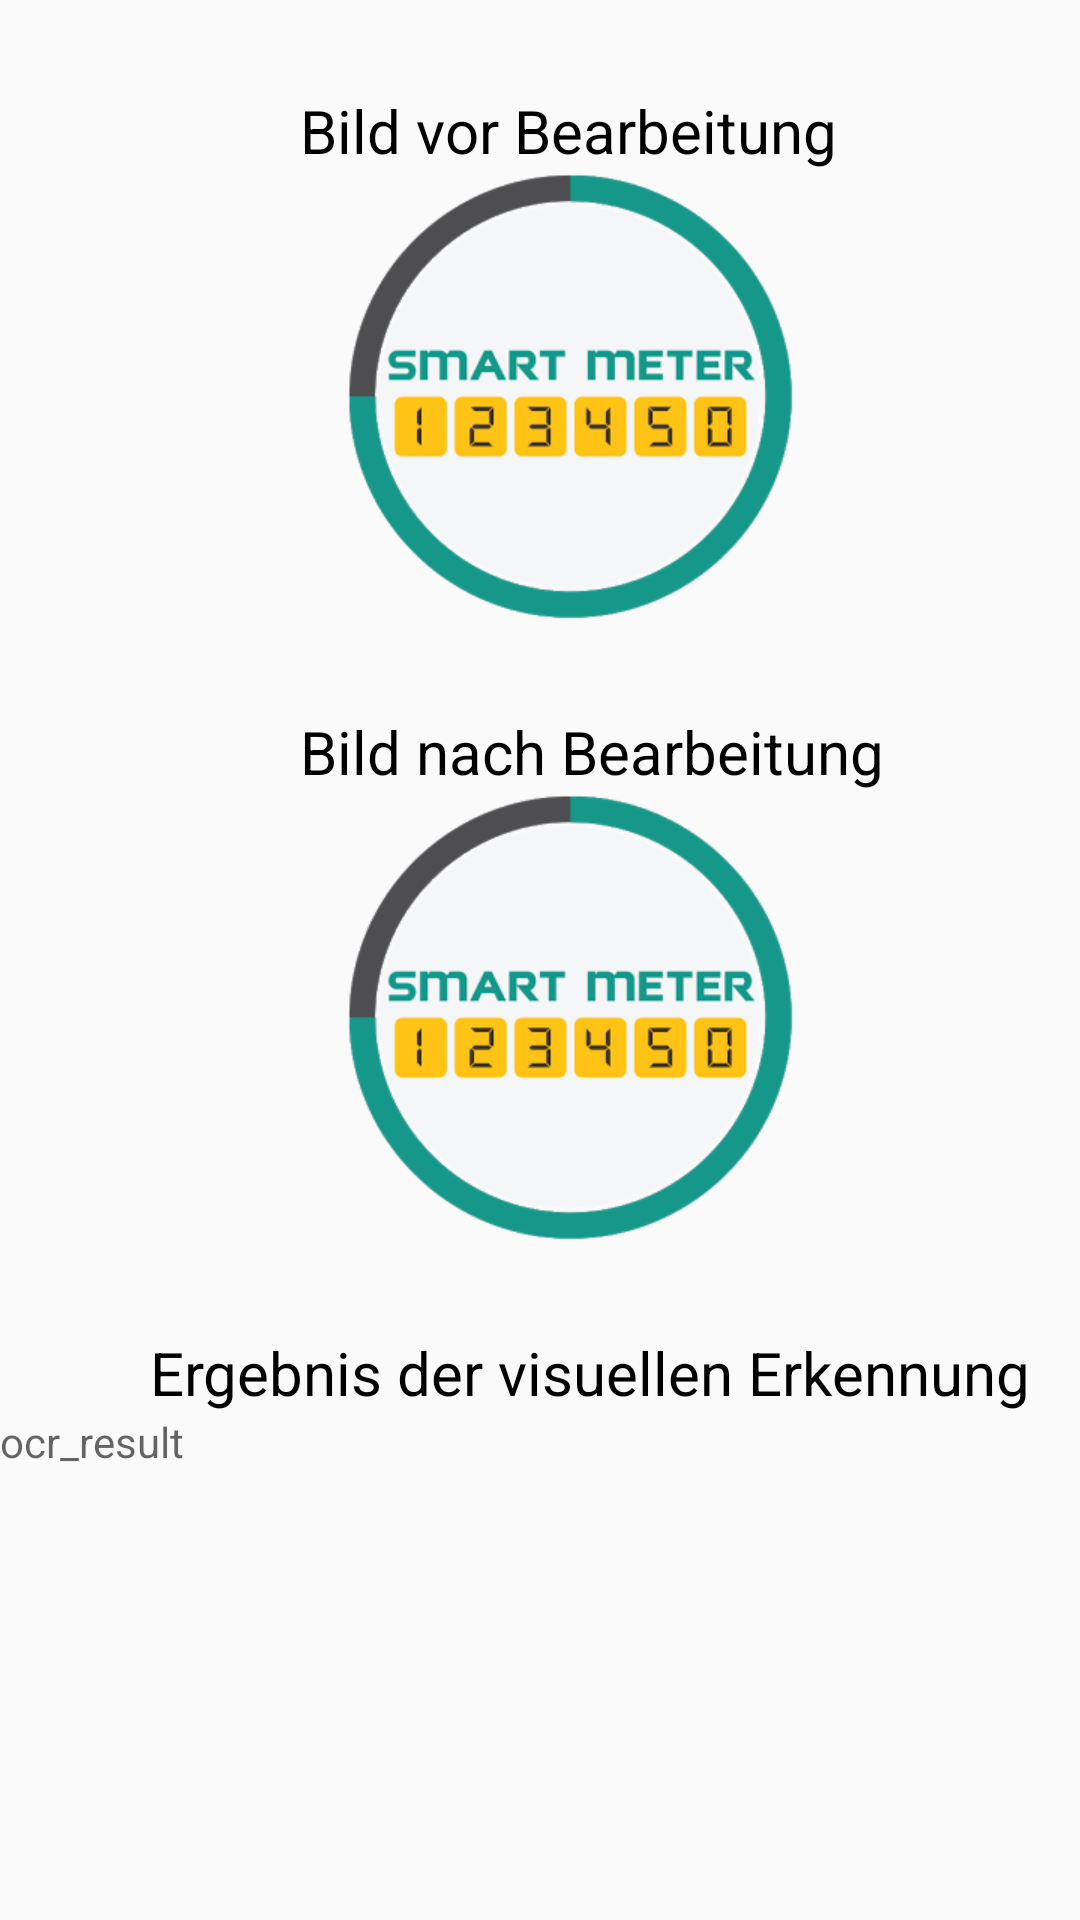

Write the Android layout XML for this screen, with the resource values it uses.
<!-- AndroidManifest.xml: application theme MaterialTheme -->
<!-- res/layout/activity_display.xml -->
<?xml version="1.0" encoding="utf-8"?>
<LinearLayout xmlns:android="http://schemas.android.com/apk/res/android"
    xmlns:app="http://schemas.android.com/apk/res-auto"
    xmlns:tools="http://schemas.android.com/tools"
    android:layout_width="match_parent"
    android:layout_height="match_parent"
    android:orientation="vertical"
    tools:context="com.app.croptest.Display">

    <LinearLayout
        android:layout_width="match_parent"
        android:layout_height="wrap_content"
        android:orientation="vertical">

<TextView
    android:layout_marginLeft="100dp"
    android:layout_marginTop="30dp"
    android:layout_width="wrap_content"
    android:layout_height="wrap_content"
    android:hint="Bild vor Bearbeitung"
    android:textColorHint="@color/colorBlack"
    android:textSize="20sp"/>
        <ImageView
            android:id="@+id/cropped_image"
            android:layout_width="300dp"
            android:layout_height="150dp"
            android:layout_marginLeft="40dp"
            android:src="@drawable/ic_logo" />

    </LinearLayout>

    <LinearLayout
        android:layout_width="match_parent"
        android:layout_height="wrap_content"
        android:orientation="vertical">
        <TextView
            android:layout_marginLeft="100dp"
            android:layout_marginTop="30dp"
            android:layout_width="wrap_content"
            android:layout_height="wrap_content"
            android:hint="Bild nach Bearbeitung"
            android:textColorHint="@color/colorBlack"
            android:textSize="20sp"/>

        <ImageView
            android:id="@+id/final_image"
            android:layout_width="300dp"
            android:layout_height="150dp"
            android:layout_marginLeft="40dp"
            android:src="@drawable/ic_logo" />

    </LinearLayout>

    <TextView
        android:layout_marginLeft="50dp"
        android:layout_marginTop="30dp"
        android:layout_width="wrap_content"
        android:layout_height="wrap_content"
        android:hint="Ergebnis der visuellen Erkennung"
        android:textColorHint="@color/colorBlack"
        android:textSize="20sp"/>
    <TextView
        android:id="@+id/result_ocr"
        android:layout_width="wrap_content"
        android:layout_height="wrap_content"
        android:layout_gravity="bottom"
        android:hint="ocr_result" />

</LinearLayout>
<!-- resources referenced by this layout -->
<resources>
  <color name="colorBlack">#000000</color>
  <!-- drawable ic_logo: png bitmap (drawable, 31981 bytes) -->
  <style name="MaterialTheme" parent="android:Theme.Material.Light.NoActionBar.Fullscreen" />
</resources>
